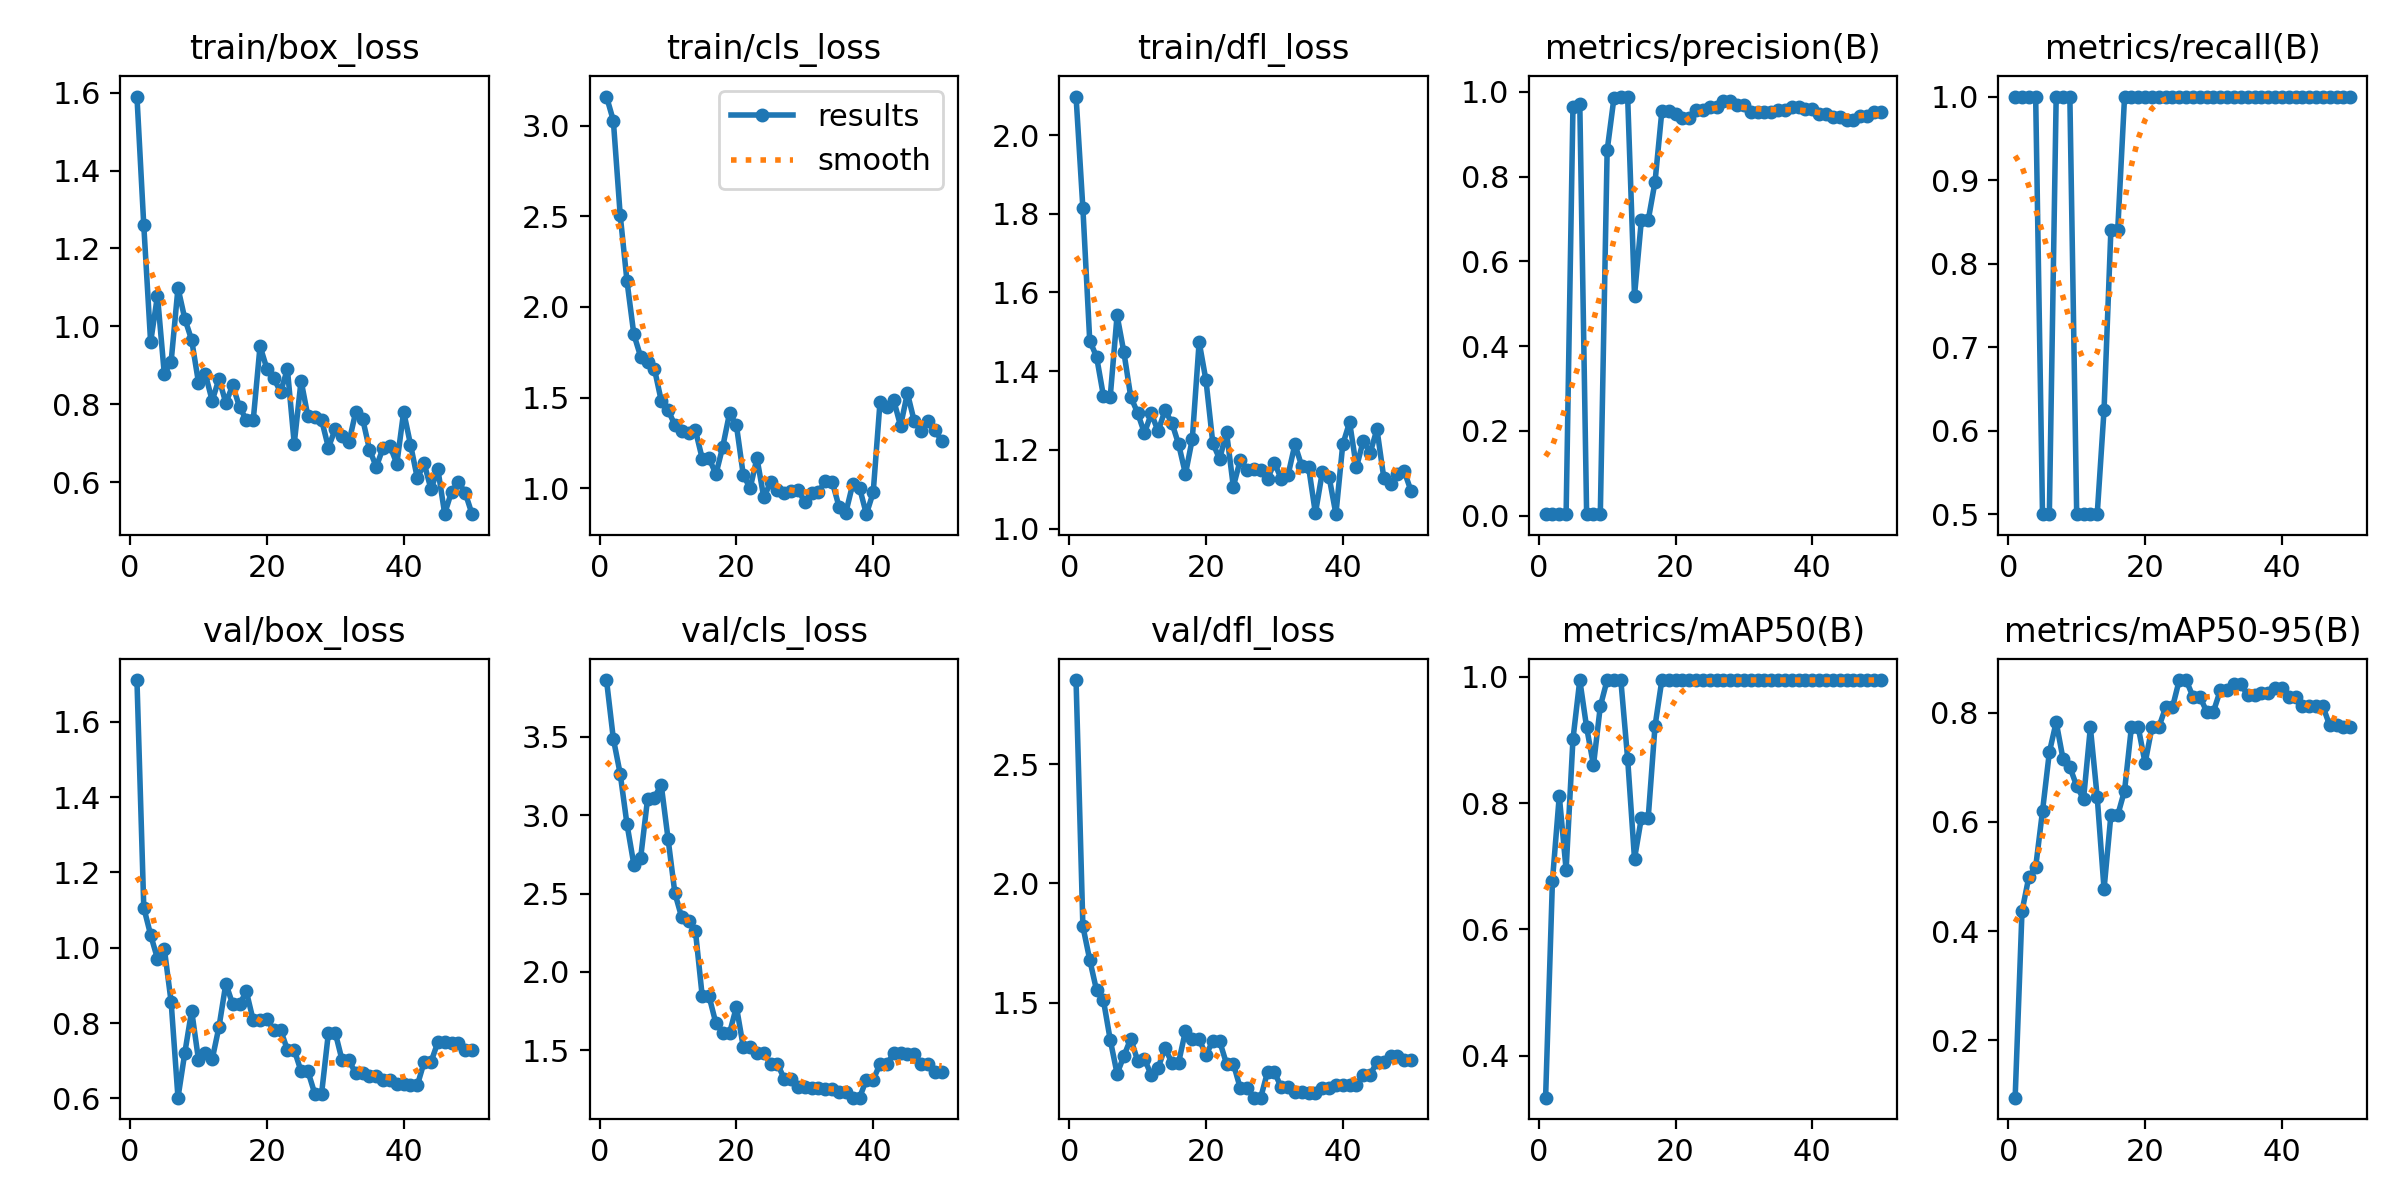

Values plotted in this chart, from the file beside it:
epoch, time, train/box_loss, train/cls_loss, train/dfl_loss, metrics/precision(B), metrics/recall(B), metrics/mAP50(B), metrics/mAP50-95(B), val/box_loss, val/cls_loss, val/dfl_loss, lr/pg0, lr/pg1, lr/pg2
1, 4.259, 1.59, 3.16, 2.098, 0.0034, 1, 0.3337, 0.09499, 1.711, 3.861, 2.852, 5.001e-05, 5.001e-05, 5.001e-05
2, 8.569, 1.259, 3.028, 1.814, 0.00336, 1, 0.6773, 0.436, 1.106, 3.487, 1.819, 0.0001144, 0.0001144, 0.0001144
3, 12.92, 0.9593, 2.508, 1.478, 0.00331, 1, 0.8117, 0.4988, 1.034, 3.264, 1.679, 0.0001761, 0.0001761, 0.0001761
4, 17.47, 1.079, 2.141, 1.437, 0.0033, 1, 0.6945, 0.517, 0.9708, 2.941, 1.551, 0.0002352, 0.0002352, 0.0002352
5, 22.05, 0.8777, 1.849, 1.338, 0.9644, 0.5, 0.9012, 0.6195, 0.9977, 2.684, 1.51, 0.0002916, 0.0002916, 0.0002916
6, 26.77, 0.9097, 1.725, 1.335, 0.9712, 0.5, 0.995, 0.7271, 0.8557, 2.73, 1.343, 0.0003455, 0.0003455, 0.0003455
7, 31.52, 1.099, 1.694, 1.542, 0.00333, 1, 0.92, 0.7826, 0.6017, 3.101, 1.201, 0.0003966, 0.0003966, 0.0003966
8, 36.19, 1.019, 1.66, 1.448, 0.00332, 1, 0.8602, 0.715, 0.7207, 3.112, 1.276, 0.0004451, 0.0004451, 0.0004451
9, 40.8, 0.9651, 1.484, 1.335, 0.00333, 1, 0.9533, 0.7003, 0.8327, 3.193, 1.349, 0.000491, 0.000491, 0.000491
10, 45.54, 0.8557, 1.431, 1.294, 0.8614, 0.5, 0.995, 0.6654, 0.7022, 2.849, 1.256, 0.0005343, 0.0005343, 0.0005343
11, 57.72, 0.8779, 1.349, 1.243, 0.9859, 0.5, 0.995, 0.6417, 0.7206, 2.503, 1.265, 0.0005749, 0.0005749, 0.0005749
12, 70.12, 0.8093, 1.315, 1.293, 0.9887, 0.5, 0.995, 0.7726, 0.7035, 2.347, 1.195, 0.0006128, 0.0006128, 0.0006128
13, 78.15, 0.8653, 1.307, 1.248, 0.9869, 0.5, 0.87, 0.6453, 0.7901, 2.327, 1.225, 0.0006482, 0.0006482, 0.0006482
14, 82.25, 0.8031, 1.32, 1.3, 0.519, 0.625, 0.7119, 0.4769, 0.9047, 2.263, 1.31, 0.0006809, 0.0006809, 0.0006809
15, 86.63, 0.8489, 1.164, 1.269, 0.6965, 0.8403, 0.7762, 0.6121, 0.8498, 1.844, 1.248, 0.0007109, 0.0007109, 0.0007109
16, 90.88, 0.7929, 1.165, 1.214, 0.6965, 0.8403, 0.7762, 0.6121, 0.8498, 1.844, 1.248, 0.0007383, 0.0007383, 0.0007383
17, 95.29, 0.76, 1.077, 1.139, 0.7871, 1, 0.9221, 0.6572, 0.8837, 1.673, 1.381, 0.0007631, 0.0007631, 0.0007631
18, 99.66, 0.7586, 1.229, 1.228, 0.9542, 1, 0.995, 0.7731, 0.807, 1.611, 1.345, 0.0007852, 0.0007852, 0.0007852
19, 104, 0.9494, 1.415, 1.474, 0.9542, 1, 0.995, 0.7731, 0.807, 1.611, 1.345, 0.0008047, 0.0008047, 0.0008047
20, 108.4, 0.8914, 1.346, 1.377, 0.9484, 1, 0.995, 0.7073, 0.8099, 1.778, 1.281, 0.0008215, 0.0008215, 0.0008215
21, 112.8, 0.867, 1.074, 1.217, 0.937, 1, 0.995, 0.7728, 0.7823, 1.523, 1.337, 0.0008357, 0.0008357, 0.0008357
22, 117, 0.8317, 0.9996, 1.177, 0.937, 1, 0.995, 0.7728, 0.7823, 1.523, 1.337, 0.0008473, 0.0008473, 0.0008473
23, 121.3, 0.8903, 1.166, 1.246, 0.9561, 1, 0.995, 0.8093, 0.7286, 1.486, 1.244, 0.0008562, 0.0008562, 0.0008562
24, 125.5, 0.6988, 0.9492, 1.107, 0.9561, 1, 0.995, 0.8093, 0.7286, 1.486, 1.244, 0.0008625, 0.0008625, 0.0008625
25, 129.8, 0.8608, 1.033, 1.174, 0.9631, 1, 0.995, 0.8595, 0.6717, 1.414, 1.142, 0.0008661, 0.0008661, 0.0008661
26, 134.2, 0.7687, 0.9926, 1.148, 0.9631, 1, 0.995, 0.8595, 0.6717, 1.414, 1.142, 0.0008418, 0.0008418, 0.0008418
27, 138.6, 0.7679, 0.9726, 1.151, 0.9777, 1, 0.995, 0.8291, 0.6125, 1.317, 1.101, 0.0008088, 0.0008088, 0.0008088
28, 142.9, 0.7596, 0.9844, 1.149, 0.9777, 1, 0.995, 0.8291, 0.6125, 1.317, 1.101, 0.0007758, 0.0007758, 0.0007758
29, 147.6, 0.6888, 0.9914, 1.126, 0.9698, 1, 0.995, 0.8018, 0.7741, 1.268, 1.209, 0.0007428, 0.0007428, 0.0007428
30, 155.6, 0.7368, 0.9241, 1.167, 0.9698, 1, 0.995, 0.8018, 0.7741, 1.268, 1.209, 0.0007098, 0.0007098, 0.0007098
31, 167.5, 0.7184, 0.9716, 1.127, 0.9521, 1, 0.995, 0.8408, 0.7008, 1.26, 1.144, 0.0006768, 0.0006768, 0.0006768
32, 179.2, 0.7023, 0.9821, 1.136, 0.9521, 1, 0.995, 0.8408, 0.7008, 1.26, 1.144, 0.0006438, 0.0006438, 0.0006438
33, 191.2, 0.7812, 1.038, 1.214, 0.9531, 1, 0.995, 0.8516, 0.666, 1.255, 1.123, 0.0006108, 0.0006108, 0.0006108
34, 203.1, 0.7629, 1.036, 1.159, 0.9531, 1, 0.995, 0.8516, 0.666, 1.255, 1.123, 0.0005778, 0.0005778, 0.0005778
35, 215, 0.6838, 0.8988, 1.157, 0.9571, 1, 0.995, 0.8322, 0.6602, 1.236, 1.12, 0.0005448, 0.0005448, 0.0005448
36, 226.5, 0.6393, 0.8662, 1.039, 0.9571, 1, 0.995, 0.8322, 0.6602, 1.236, 1.12, 0.0005118, 0.0005118, 0.0005118
37, 238.1, 0.6887, 1.022, 1.143, 0.9645, 1, 0.995, 0.8355, 0.6496, 1.199, 1.142, 0.0004788, 0.0004788, 0.0004788
38, 249.7, 0.6931, 1.003, 1.132, 0.9645, 1, 0.995, 0.8355, 0.6496, 1.199, 1.142, 0.0004458, 0.0004458, 0.0004458
39, 261.4, 0.6472, 0.857, 1.037, 0.96, 1, 0.995, 0.8449, 0.6377, 1.313, 1.153, 0.0004127, 0.0004127, 0.0004127
40, 271.3, 0.7809, 0.9775, 1.214, 0.96, 1, 0.995, 0.8449, 0.6377, 1.313, 1.153, 0.0003797, 0.0003797, 0.0003797
41, 275.3, 0.6966, 1.478, 1.27, 0.9479, 1, 0.995, 0.8293, 0.6346, 1.414, 1.153, 0.0003467, 0.0003467, 0.0003467
42, 280, 0.6101, 1.446, 1.156, 0.9479, 1, 0.995, 0.8293, 0.6346, 1.414, 1.153, 0.0003137, 0.0003137, 0.0003137
43, 288.3, 0.6481, 1.486, 1.223, 0.9398, 1, 0.995, 0.8126, 0.6966, 1.481, 1.197, 0.0002807, 0.0002807, 0.0002807
44, 300.1, 0.5818, 1.344, 1.192, 0.9398, 1, 0.995, 0.8126, 0.6966, 1.481, 1.197, 0.0002477, 0.0002477, 0.0002477
45, 307, 0.6336, 1.525, 1.253, 0.9337, 1, 0.995, 0.8112, 0.749, 1.479, 1.25, 0.0002147, 0.0002147, 0.0002147
46, 311.4, 0.5189, 1.369, 1.129, 0.9337, 1, 0.995, 0.8112, 0.749, 1.479, 1.25, 0.0001817, 0.0001817, 0.0001817
47, 316, 0.5756, 1.315, 1.113, 0.9418, 1, 0.995, 0.7764, 0.7476, 1.413, 1.274, 0.0001487, 0.0001487, 0.0001487
48, 321.2, 0.6002, 1.373, 1.139, 0.9418, 1, 0.995, 0.7764, 0.7476, 1.413, 1.274, 0.0001157, 0.0001157, 0.0001157
49, 326.3, 0.5728, 1.322, 1.145, 0.9534, 1, 0.995, 0.774, 0.7275, 1.365, 1.259, 8.26832e-05, 8.26832e-05, 8.26832e-05
50, 331.4, 0.5179, 1.262, 1.095, 0.9534, 1, 0.995, 0.774, 0.7275, 1.365, 1.259, 4.96766e-05, 4.96766e-05, 4.96766e-05
